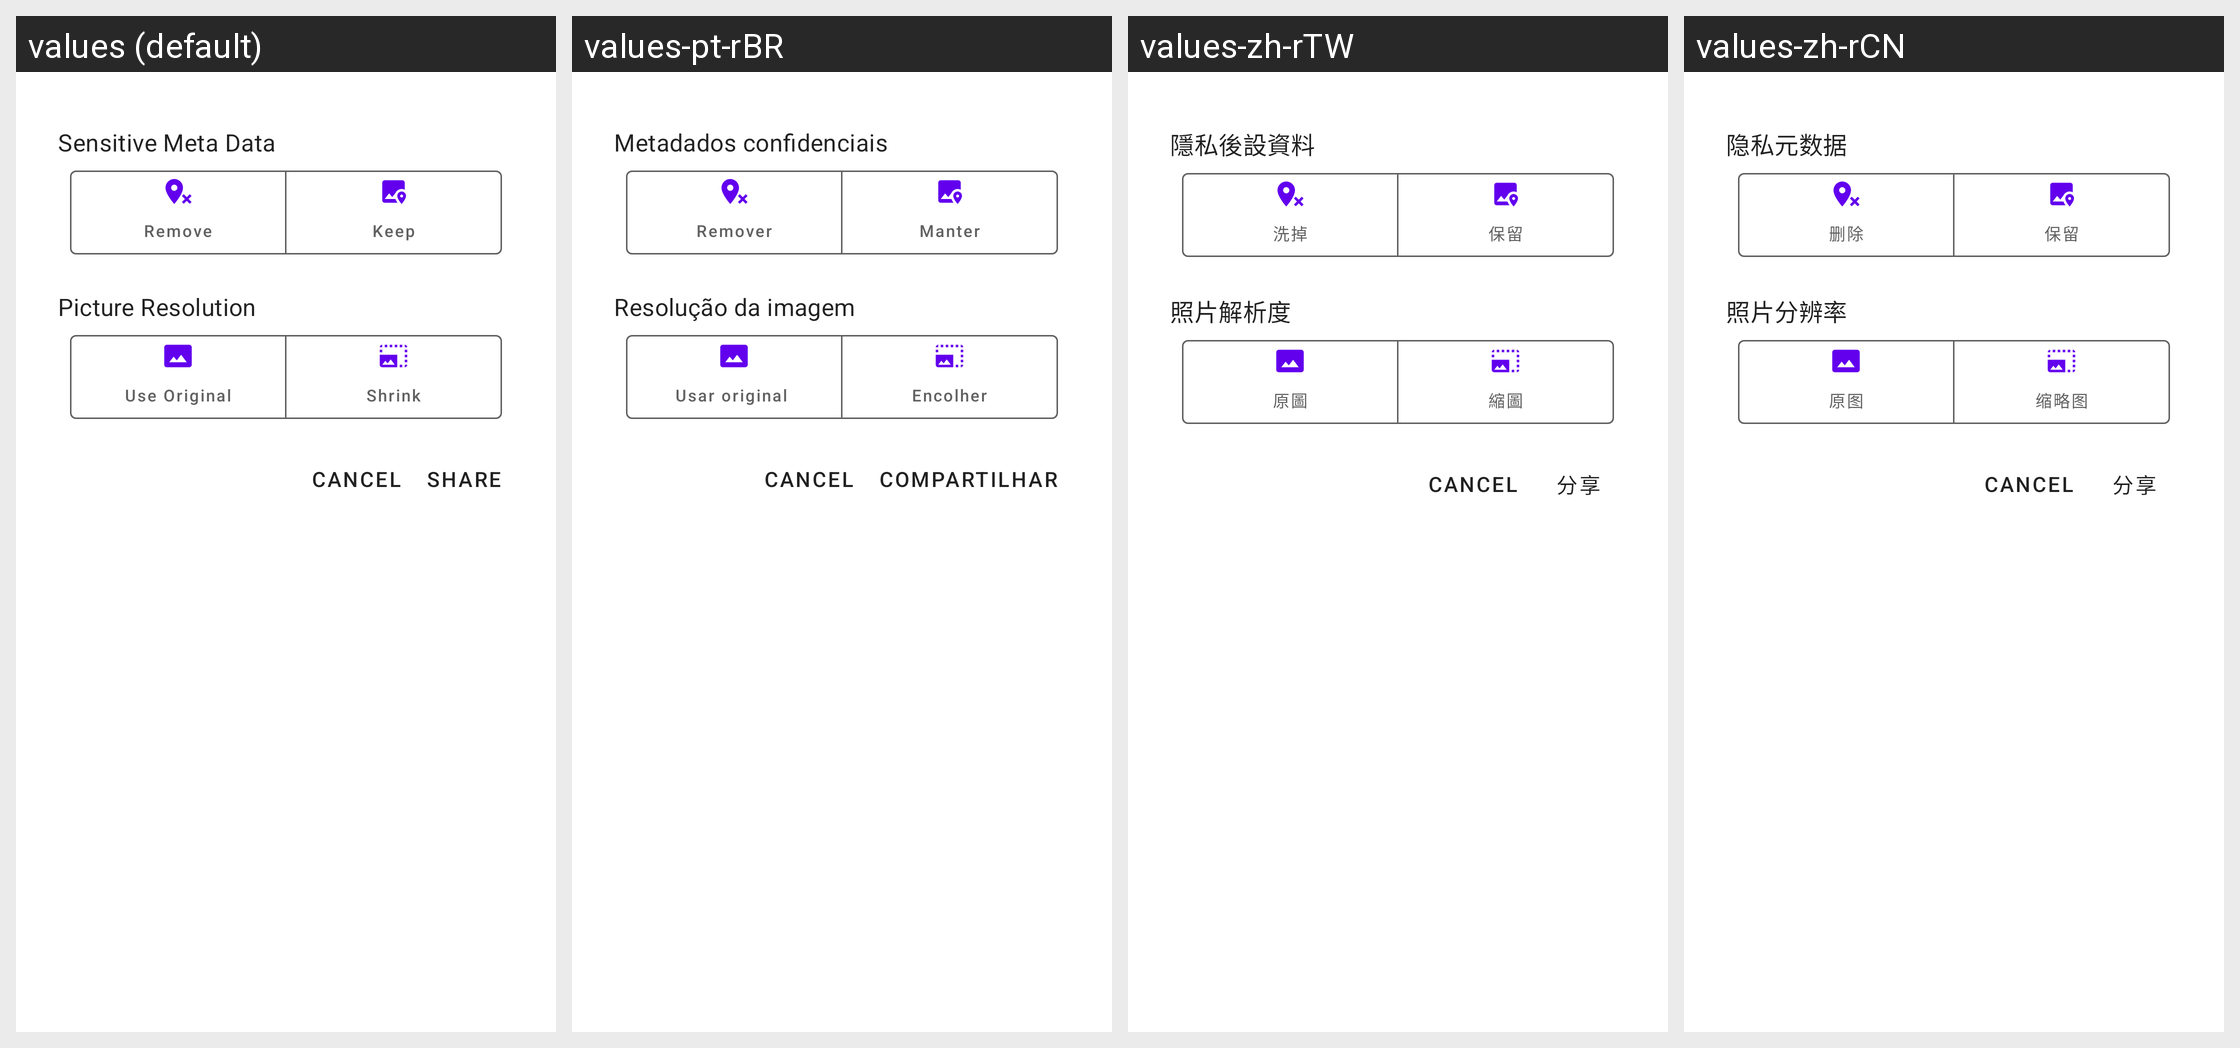

Translations of the strings shown on this Android screen, per locale in the grid:
Android screen res/layout/fragment_share_out_dialog.xml rendered under 4 locales, left to right: values (default), values-pt-rBR, values-zh-rTW, values-zh-rCN. Device: Nexus 5 (rendered at 1080×1920; each locale shown at half size, 540×960, under a caption strip naming it); theme Theme.MaterialComponents.DayNight.NoActionBar.
Other locales in the repository, not shown: values-de, values-es, values-fr-rFR, values-it, values-ja, values-ru, values-zh-rHK.
Strings drawn on this screen, with the default value and each locale's value (text and hints the layout hard-codes, and strings that could not be matched under every locale, appear in the picture but are not listed):

title_sensitive_data
  values: Sensitive Meta Data
  values-pt-rBR: Metadados confidenciais
  values-zh-rTW: 隱私後設資料
  values-zh-rCN: 隐私元数据

action_remove
  values: Remove
  values-pt-rBR: Remover
  values-zh-rTW: 洗掉
  values-zh-rCN: 删除

button_text_keep_meta_data
  values: Keep
  values-pt-rBR: Manter
  values-zh-rTW: 保留
  values-zh-rCN: 保留

title_picture_resolution
  values: Picture Resolution
  values-pt-rBR: Resolução da imagem
  values-zh-rTW: 照片解析度
  values-zh-rCN: 照片分辨率

button_text_use_original_size
  values: Use Original
  values-pt-rBR: Usar original 
  values-zh-rTW: 原圖
  values-zh-rCN: 原图

button_text_use_thumbnail
  values: Shrink
  values-pt-rBR: Encolher
  values-zh-rTW: 縮圖
  values-zh-rCN: 缩略图

action_share
  values: Share
  values-pt-rBR: Compartilhar
  values-zh-rTW: 分享
  values-zh-rCN: 分享
